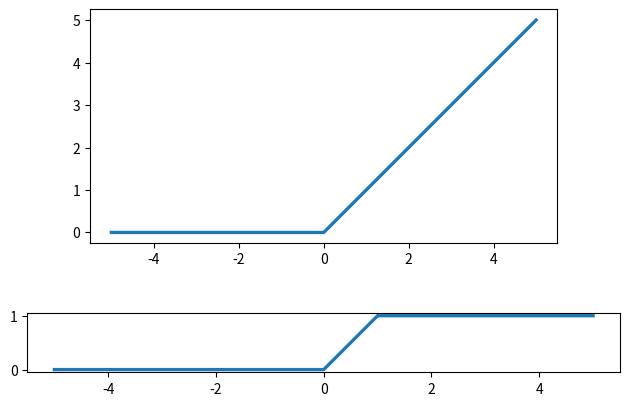

Python code for this plot:
import matplotlib.pyplot as plt
import matplotlib.axes._axes as axes
import matplotlib.figure as figure
import numpy as np


def relu(x):
    return np.where(x < 0, 0, x)


def relu_derivative(x):
    return np.greater(x, 0).astype(int)


xs = np.arange(-5, 6)

fig, (ax1, ax2) = plt.subplots(2, 1)  # type:figure.Figure, (axes.Axes, axes.Axes)

ax1.plot(xs, relu(xs), linewidth=2.4)
ax1.set_aspect('equal', adjustable='box', anchor='C')

ax2.plot(xs, relu_derivative(xs), linewidth=2.4)
ax2.set_aspect('equal', adjustable='box', anchor='C')

plt.tight_layout()
plt.show()
